Run: headless pygame with SDL's dummy video driver; simulated clock (each Clock.tick advances the game by its frame time, no real sleeping); random seed 0; keys injected as events and as key.get_pressed() state; no mouse input.
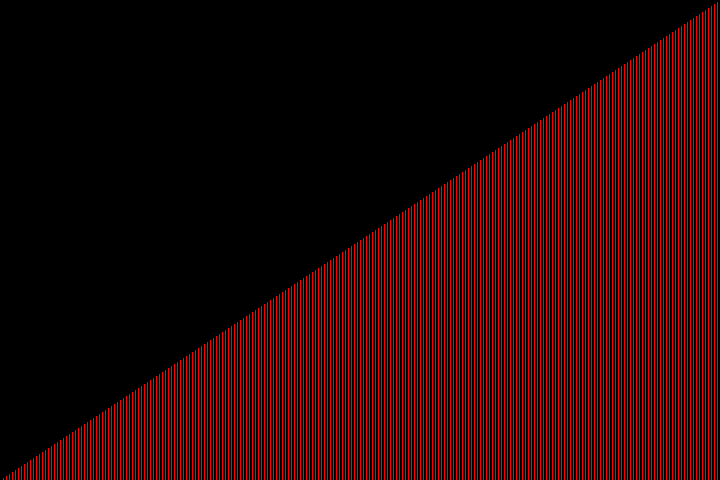
Frame 1 of 4 · flips 1–60 · no input
Frame 2 of 4 · flips 61–180 · tapped SPACE, RETURN · held RIGHT (→), D · screen unchanged from frame 1, image omitted
Frame 3 of 4 · flips 181–300 · held DOWN (↓), S · screen unchanged from frame 2, image omitted
Frame 4 of 4 · flips 301–420 · held LEFT (←), A, UP (↑), W · screen unchanged from frame 3, image omitted

The pygame program that drew these frames:

import random
import pygame

displaySize = (width, height) = (720, 480)
display = pygame.display.set_mode(displaySize)
displayFPS = pygame.time.Clock()
pygame.display.set_caption("Merge Sort")

colors = {"white": (255, 255, 255), "black": (0, 0, 0), "red": (255, 0, 0), "green": (0, 255, 0), "blue": (0, 0, 255)}

items = 240


def makeArray(size):
    array = [2 * x for x in range(0, size)]
    random.shuffle(array)
    return array


def merge(leftArray, rightArray, array):
    leftSize = len(leftArray)
    rightSize = len(rightArray)

    i = 0
    j = 0
    k = 0

    while (i < leftSize) and (j < rightSize):
        if leftArray[i] < rightArray[j]:
            array[k] = leftArray[i]
            k += 1
            i += 1
        else:
            array[k] = rightArray[j]
            k += 1
            j += 1

    while i < leftSize:
        array[k] = leftArray[i]
        k += 1
        i += 1

    while j < rightSize:
        array[k] = rightArray[j]
        k += 1
        j += 1


# def mergeSort(array):
#     size = len(array)
#
#     if size < 2:
#         return
#
#     mid = size // 2
#     lArr = array[:mid]
#     rArr = array[mid:]
#
#     mergeSort(lArr)
#     mergeSort(rArr)
#     merge(lArr, rArr, array)

def mergeSort(array):
    size = len(array)

    if size < 2:
        return

    mid = size // 2
    lArr = array[:mid]
    rArr = array[mid:]

    mergeSort(lArr)
    mergeSort(rArr)
    merge(lArr, rArr, array)


def displayarray(arr):
    image = pygame.Surface(displaySize)
    rect = image.get_rect()
    barWidth = int(rect.width / len(arr) - 2)

    num = 0
    for k in range(0, rect.width, barWidth + 2):
        bar = pygame.Surface((barWidth, arr[num]))
        barShape = bar.get_rect()
        bar.fill(colors["red"])
        barShape.bottom = rect.height
        barShape.left = k

        image.blit(bar, barShape)
        num += 1

    display.fill(colors["white"])
    display.blit(image, rect)
    pygame.display.update()
    displayFPS.tick(144)


def main():
    arr = makeArray(240)
    #temparr = [0] * len(arr)
    while True:
        for event in pygame.event.get():
            if event.type == pygame.QUIT:
                quit()
            if event.type == pygame.KEYDOWN:
                pass
            if event.type == pygame.KEYUP:
                pass

        if sorted(arr) != arr:
            mergeSort(arr)
        else:
            displayarray(arr)


main()
